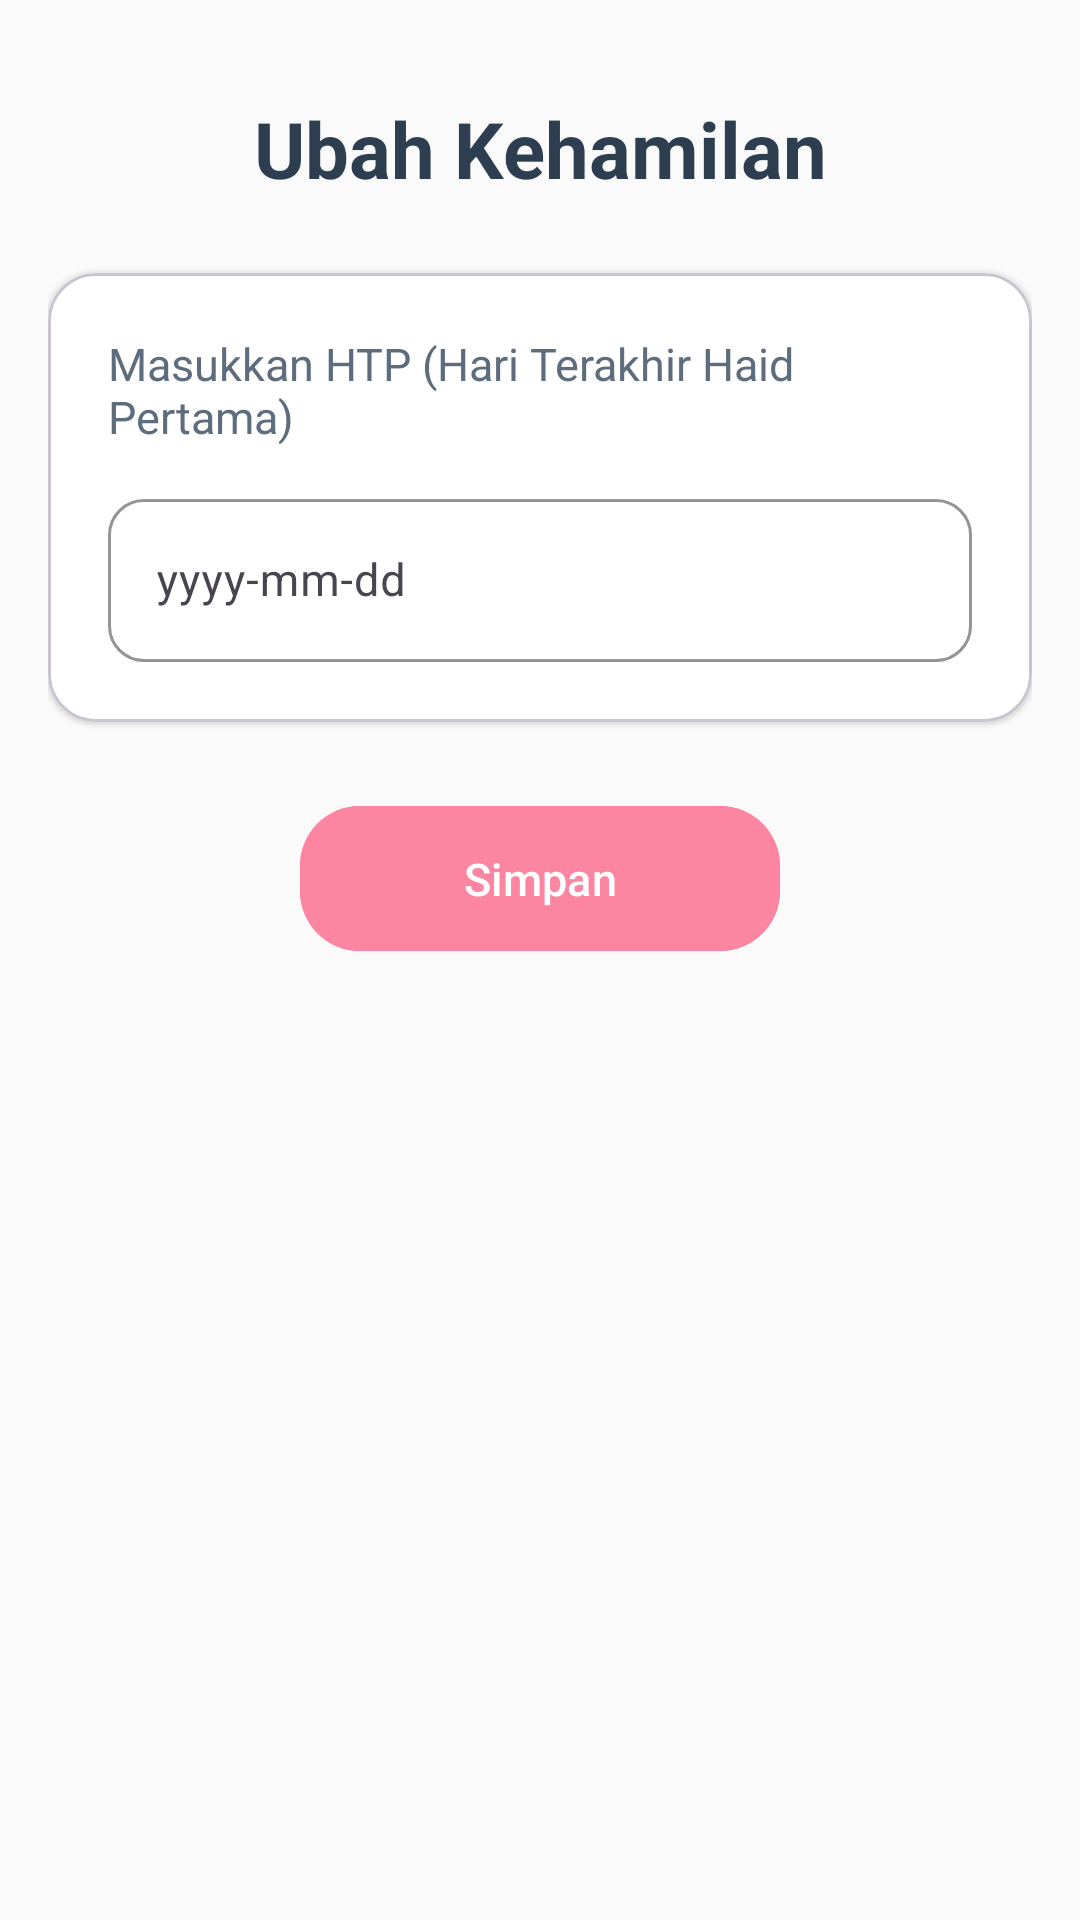

Produce the Android XML layout that renders to this screen, including the resource entries it uses.
<!-- AndroidManifest.xml: application theme Theme.Bloombelly -->
<!-- res/layout/fragment_ubah_kehamilan.xml -->
<?xml version="1.0" encoding="utf-8"?>
<ScrollView xmlns:android="http://schemas.android.com/apk/res/android"
    xmlns:app="http://schemas.android.com/apk/res-auto"
    xmlns:tools="http://schemas.android.com/tools"
    android:layout_width="match_parent"
    android:layout_height="match_parent"
    android:padding="16dp"
    android:background="#fafafa"
    android:fitsSystemWindows="true"
    tools:context=".fragment_menu.UbahKehamilan">

    <LinearLayout
        android:layout_width="match_parent"
        android:layout_height="wrap_content"
        android:orientation="vertical">

        
        <RelativeLayout
            android:layout_width="match_parent"
            android:layout_height="wrap_content"
            android:layout_marginBottom="8dp">

            
            <TextView
                android:layout_width="match_parent"
                android:layout_height="wrap_content"
                android:text="Ubah Kehamilan"
                android:textSize="26sp"
                android:textStyle="bold"
                android:textColor="#2C3E50"
                android:gravity="center"
                android:padding="16dp" />

        </RelativeLayout>

        
        <com.google.android.material.card.MaterialCardView
            android:layout_width="match_parent"
            android:layout_height="wrap_content"
            android:layout_marginBottom="24dp"
            app:cardCornerRadius="16dp"
            app:cardElevation="1dp"
            app:cardBackgroundColor="#FFFFFF">

            <LinearLayout
                android:layout_width="match_parent"
                android:layout_height="wrap_content"
                android:orientation="vertical"
                android:padding="20dp">

                
                <TextView
                    android:layout_width="match_parent"
                    android:layout_height="wrap_content"
                    android:text="Masukkan HTP (Hari Terakhir Haid Pertama)"
                    android:textSize="15sp"
                    android:textColor="#5D6D7E"
                    android:layout_marginBottom="12dp" />

                
                <com.google.android.material.textfield.TextInputLayout
                    android:layout_width="match_parent"
                    android:layout_height="wrap_content"
                    app:boxBackgroundMode="outline"
                    app:boxCornerRadiusBottomEnd="12dp"
                    app:boxCornerRadiusBottomStart="12dp"
                    app:boxCornerRadiusTopEnd="12dp"
                    app:boxCornerRadiusTopStart="12dp"
                    app:boxStrokeColor="#D5DBDB"
                    app:hintTextColor="#A6ACAF"
                    app:endIconMode="none">

                    <com.google.android.material.textfield.TextInputEditText
                        android:id="@+id/etTanggalHTP"
                        android:layout_width="match_parent"
                        android:layout_height="wrap_content"
                        android:minHeight="52dp"
                        android:hint="yyyy-mm-dd"
                        android:inputType="number|date"
                        android:textSize="15sp"
                        android:textColor="#2C3E50"
                        android:paddingStart="16dp"
                        android:paddingEnd="16dp" />

                </com.google.android.material.textfield.TextInputLayout>

            </LinearLayout>

        </com.google.android.material.card.MaterialCardView>

        
        <com.google.android.material.button.MaterialButton
            android:id="@+id/btnSimpan"
            android:layout_width="wrap_content"
            android:layout_height="wrap_content"
            android:text="Simpan"
            android:textSize="15sp"
            android:textColor="#FFFFFF"
            android:backgroundTint="#FC85A2"
            app:cornerRadius="20dp"
            android:paddingStart="48dp"
            android:paddingEnd="48dp"
            android:paddingTop="14dp"
            android:paddingBottom="14dp"
            android:layout_gravity="center_horizontal"
            android:minWidth="160dp" />

    </LinearLayout>
</ScrollView>
<!-- resources referenced by this layout -->
<resources>
  <style name="Theme.Bloombelly" parent="Theme.Material3.Light.NoActionBar">
          
          <item name="colorPrimary">@color/primary</item>
          <item name="colorOnPrimary">@android:color/white</item>
          
          <item name="android:windowBackground">@color/white</item>
          <item name="android:windowAnimationStyle">@null</item>
          
          <item name="textInputStyle">@style/Widget.MaterialComponents.TextInputLayout.OutlinedBox
          </item>
      </style>
  <color name="primary">#F5A9A9</color>
  <color name="white">#FFFFFF</color>
</resources>
